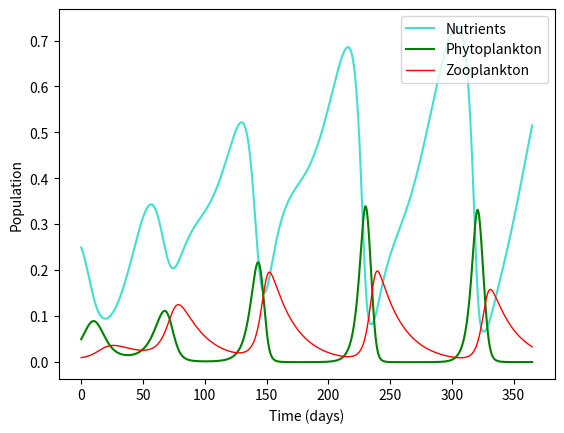

Reproduce this figure in Python.
#!/usr/bin/env python3
# -*- coding: utf-8 -*-
"""
Created on Wed Mar  4 10:04:26 2020

@author: hallie
"""

#!/usr/bin/env python3
# -*- coding: utf-8 -*-
"""
Created on Tue Feb 25 14:52:19 2020

@author: hallie
"""

#Source: https://www.jstor.org/stable/pdf
#/3219158.pdf?refreqid=excelsior%3A36072dba14bfd2da176dff9e046ff7dc

#This assumes that phytoplankton respond the same way to all nutrients regardless of ratio, 
#which is not true in the real world. You also have to manually make sure they reach 100%.
#Does not take diltution into account.  

import numpy as np
import matplotlib.pyplot as plt
import math
import random



time_list = []
temp_listN = []
temp_listP = []
temp_listC = []

step = 0 #this is starting time
num_steps = 365000
deltat = 0.001 #this is delta t


# Stuff to change **************

 #rate of death aside from nutrient limitation and grazing - like what?b

N = 0.25 #amount of nutrients , IC = 0.25
P = 0.05 #amount pf plankton
C = 0.01 #number of copepods

# ******************************
A = .01 #growth rate of nutrients 
a1 = 0.2 #half saturation 1
a2 = 0.2 #half saturation 2 
a3 = 0.2 #half saturastion 3
d = .01 #rate of nutrient loss
d1 = 0.21 #phyto death
d2 = 0.1 #zoo death
d3 = .1 #nutrient recycling phyto
d4 = .06 #nutrient recycling zoo
rPhyto = 0.0 #0 for now but could change for another species
rZoo = 0.05
m1 = 0.6
m2 = 0.6
theta = .19 #make a function? Limiting conidition around .6


#def fP1(P): #not used right now!
 #   return(P/(half_saturation + P))
 
def season(X):
    x = X % 365
    result = ((0.7*math.sin(0.08 * x + 66.5)+1)*.01)
    return result
    
    
def fN(X, N, P, C):
    #N = X[0]
    dN = (season(time_list[-1]) - (d * N) - ((m1*N*P)/(a1 + N)) + (d3 * P) + (d4 * C))
    return(dN)

def fP(X, N, P, C):
    #P = X[0]
    dP = (((rPhyto*P)+(m1*N*P)/(a1 + N)) - (d1 * P) - ((m2*P*C)/(a2 + P)))
    return(dP)
    
def fC(X, N, P, C):
   # C = X[0]
    dC = ((rZoo * C) + (m2 * P * C)/(a2 + P) - (d2 * C) - ((theta*P*C)/(a3 + P)))
    return(dC)


for i in range(num_steps): 
    temp_listP.append(P) #add previous temp to list
    temp_listN.append(N)
    temp_listC.append(C)
    time_list.append(step) #add previous time to list
    P = P + (fP(P, N, P, C) * deltat) #find new temp
    N = N + (fN(N, N, P, C) * deltat) 
    C = C + (fC(C, N, P, C) * deltat)
    step = step + deltat #find new time



fig1, ax1  = plt.subplots()

ax1.set_xlabel('Time (days)')
ax1.set_ylabel('Population')
ax1.plot(time_list, temp_listN, label = 'Nutrients', color = 'turquoise')
ax1.plot(time_list, temp_listP, label = 'Phytoplankton', color = 'green')
ax1.plot(time_list, temp_listC, linewidth = 1, label = 'Zooplankton', color = 'red')
ax1.legend(loc = 'upper right')



plt.show()
